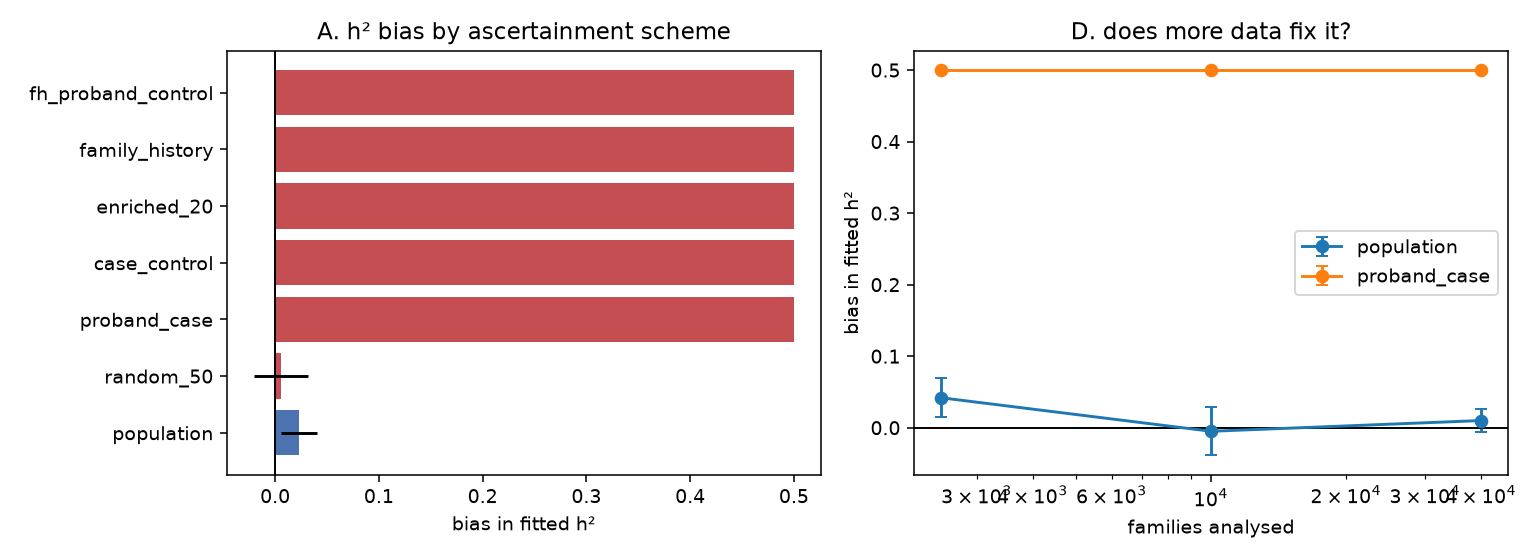

The data file committed next to this chart (first rows):
arm, structure, scheme, n_fam, prev, reps, target, truth, fitted_mean, bias, sd, sd_lo, sd_hi, boundary_frac, selection_frac, case_frac, residual, he_uncentered, he_centered, trace_tail_slope
h2, nuclear, population, 10000, 0.05, 10, h2, 0.5, 0.5229, 0.02287, 0.05461, 0.03756, 0.0997, 0.0, 1.0, 0.05021, , , , 
h2, nuclear, random_50, 10000, 0.05, 10, h2, 0.5, 0.5059, 0.005853, 0.08315, 0.0572, 0.1518, 0.0, 0.5008, 0.04924, , , , 
h2, nuclear, proband_case, 10000, 0.05, 10, h2, 0.5, 0.9999, 0.4999, 1.1702778228589004e-16, 8.04958288239921e-17, 2.1364711097880467e-16, 1.0, 0.04998, 1.0, , , , 
h2, nuclear, case_control, 10000, 0.05, 10, h2, 0.5, 0.9999, 0.4999, 1.1702778228589004e-16, 8.04958288239921e-17, 2.1364711097880467e-16, 1.0, 0.09915, 0.4995, , , , 
h2, nuclear, enriched_20, 10000, 0.05, 10, h2, 0.5, 0.9999, 0.4999, 1.1702778228589004e-16, 8.04958288239921e-17, 2.1364711097880467e-16, 1.0, 0.2503, 0.199, , , , 
h2, nuclear, family_history, 10000, 0.05, 10, h2, 0.5, 0.9999, 0.4999, 1.1702778228589004e-16, 8.04958288239921e-17, 2.1364711097880467e-16, 1.0, 0.1705, 0.2927, , , , 
h2, nuclear, fh_proband_control, 10000, 0.05, 10, h2, 0.5, 0.9999, 0.4999, 1.1702778228589004e-16, 8.04958288239921e-17, 2.1364711097880467e-16, 1.0, 0.1205, 0.0, , , , 
h2, sibship, population, 10000, 0.05, 10, h2, 0.5, 0.5111, 0.01114, 0.02962, 0.02037, 0.05407, 0.0, 1.0, 0.05073, , , , 
h2, sibship, random_50, 10000, 0.05, 10, h2, 0.5, 0.4992, -0.0007739, 0.03535, 0.02432, 0.06454, 0.0, 0.4998, 0.05062, , , , 
h2, sibship, proband_case, 10000, 0.05, 10, h2, 0.5, 0.9999, 0.4999, 1.1702778228589004e-16, 8.04958288239921e-17, 2.1364711097880467e-16, 1.0, 0.05007, 1.0, , , , 
h2, sibship, case_control, 10000, 0.05, 10, h2, 0.5, 0.9999, 0.4999, 1.1702778228589004e-16, 8.04958288239921e-17, 2.1364711097880467e-16, 1.0, 0.1005, 0.4996, , , , 
h2, sibship, enriched_20, 10000, 0.05, 10, h2, 0.5, 0.9999, 0.4999, 1.1702778228589004e-16, 8.04958288239921e-17, 2.1364711097880467e-16, 1.0, 0.2512, 0.1991, , , , 
h2, sibship, family_history, 10000, 0.05, 10, h2, 0.5, 0.9999, 0.4999, 1.1702778228589004e-16, 8.04958288239921e-17, 2.1364711097880467e-16, 1.0, 0.2309, 0.2176, , , , 
h2, sibship, fh_proband_control, 10000, 0.05, 10, h2, 0.5, 0.9999, 0.4999, 1.1702778228589004e-16, 8.04958288239921e-17, 2.1364711097880467e-16, 1.0, 0.1806, 0.0, , , , 
AC, sibship, population, 10000, 0.05, 10, A, 0.4, 0.3986, -0.001387, 0.03651, 0.02511, 0.06666, 0.0, nan, nan, 0.4136, , , 
AC, sibship, population, 10000, 0.05, 10, C, 0.2, 0.1878, -0.01217, 0.04311, 0.02966, 0.07871, 0.0, nan, nan, 0.4136, , , 
AC, sibship, random_50, 10000, 0.05, 10, A, 0.4, 0.4085, 0.008489, 0.04822, 0.03317, 0.08803, 0.0, nan, nan, 0.4059, , , 
AC, sibship, random_50, 10000, 0.05, 10, C, 0.2, 0.1857, -0.01435, 0.03131, 0.02154, 0.05716, 0.0, nan, nan, 0.4059, , , 
AC, sibship, proband_case, 10000, 0.05, 10, A, 0.4, 0.5, 0.09995, 5.851389114294502e-17, 4.024791441199605e-17, 1.0682355548940233e-16, 1.0, nan, nan, 9.99999999821144e-05, , , 
AC, sibship, proband_case, 10000, 0.05, 10, C, 0.2, 0.5, 0.3, 5.851389114294502e-17, 4.024791441199605e-17, 1.0682355548940233e-16, 1.0, nan, nan, 9.99999999821144e-05, , , 
AC, sibship, case_control, 10000, 0.05, 10, A, 0.4, 0.4642, 0.06418, 0.01565, 0.01076, 0.02857, 1.0, nan, nan, 9.999999999977804e-05, , , 
AC, sibship, case_control, 10000, 0.05, 10, C, 0.2, 0.5357, 0.3357, 0.01565, 0.01076, 0.02857, 1.0, nan, nan, 9.999999999977804e-05, , , 
AC, sibship, enriched_20, 10000, 0.05, 10, A, 0.4, 0.4787, 0.07875, 0.02688, 0.01849, 0.04907, 1.0, nan, nan, 9.999999999933395e-05, , , 
AC, sibship, enriched_20, 10000, 0.05, 10, C, 0.2, 0.5212, 0.3212, 0.02688, 0.01849, 0.04907, 1.0, nan, nan, 9.999999999933395e-05, , , 
AC, sibship, family_history, 10000, 0.05, 10, A, 0.4, 0.5901, 0.1901, 0.006012, 0.004136, 0.01098, 1.0, nan, nan, 9.999999999981135e-05, , , 
AC, sibship, family_history, 10000, 0.05, 10, C, 0.2, 0.4098, 0.2098, 0.006012, 0.004136, 0.01098, 1.0, nan, nan, 9.999999999981135e-05, , , 
AC, sibship, fh_proband_control, 10000, 0.05, 10, A, 0.4, 0.8239, 0.4239, 0.04831, 0.03323, 0.0882, 1.0, nan, nan, 0.0001, , , 
AC, sibship, fh_proband_control, 10000, 0.05, 10, C, 0.2, 0.176, -0.024, 0.04831, 0.03323, 0.0882, 1.0, nan, nan, 0.0001, , , 
rg, nuclear, population, 10000, 0.05, 10, rg, 0.5, 0.4989, -0.001053, 0.06002, 0.04128, 0.1096, 0.0, nan, 0.0522, , , , 
rg, nuclear, population, 10000, 0.05, 10, rg_h2_trait1, 0.5, 0.5239, 0.02385, 0.0733, nan, nan, 0.0, nan, , , , , 
rg, nuclear, population, 10000, 0.05, 10, rg_h2_trait2, 0.5, 0.5091, 0.009051, 0.05272, nan, nan, 0.0, nan, , , , , 
rg, nuclear, proband_case, 10000, 0.05, 10, rg, 0.5, 0.9999, 0.4999, 1.1702778228589004e-16, 8.04958288239921e-17, 2.1364711097880467e-16, 1.0, nan, 1.0, , , , 
rg, nuclear, proband_case, 10000, 0.05, 10, rg_h2_trait1, 0.5, 0.9999, 0.4999, 1.1702778228589004e-16, nan, nan, 1.0, nan, , , , , 
rg, nuclear, proband_case, 10000, 0.05, 10, rg_h2_trait2, 0.5, 0.9999, 0.4999, 1.1702778228589004e-16, nan, nan, 1.0, nan, , , , , 
rg, nuclear, case_control, 10000, 0.05, 10, rg, 0.5, 0.9999, 0.4999, 1.1702778228589004e-16, 8.04958288239921e-17, 2.1364711097880467e-16, 1.0, nan, 0.4992, , , , 
rg, nuclear, case_control, 10000, 0.05, 10, rg_h2_trait1, 0.5, 0.9999, 0.4999, 1.1702778228589004e-16, nan, nan, 1.0, nan, , , , , 
rg, nuclear, case_control, 10000, 0.05, 10, rg_h2_trait2, 0.5, 0.9999, 0.4999, 1.1702778228589004e-16, nan, nan, 1.0, nan, , , , , 
scale, nuclear, population, 2500, 0.05, 5, h2, 0.5, 0.5419, 0.04189, 0.02756, nan, nan, 0.0, nan, , , , , 
scale, nuclear, population, 10000, 0.05, 5, h2, 0.5, 0.495, -0.004995, 0.03372, nan, nan, 0.0, nan, , , , , 
scale, nuclear, population, 40000, 0.05, 5, h2, 0.5, 0.51, 0.01001, 0.01608, nan, nan, 0.0, nan, , , , , 
scale, nuclear, proband_case, 2500, 0.05, 5, h2, 0.5, 0.9999, 0.4999, 1.2412670766236366e-16, nan, nan, 1.0, nan, , , , , 
scale, nuclear, proband_case, 10000, 0.05, 5, h2, 0.5, 0.9999, 0.4999, 1.2412670766236366e-16, nan, nan, 1.0, nan, , , , , 
scale, nuclear, proband_case, 40000, 0.05, 5, h2, 0.5, 0.9999, 0.4999, 1.2412670766236366e-16, nan, nan, 1.0, nan, , , , , 
converge, nuclear, population, 10000, 0.05, 1, h2@n_iter=500, 0.5, 0.4738, -0.02618, nan, nan, nan, 0.0, nan, , , , , 0.004625
converge, nuclear, population, 10000, 0.05, 1, h2@n_iter=1500, 0.5, 0.4827, -0.01727, nan, nan, nan, 0.0, nan, , , , , 0.009163
converge, nuclear, population, 10000, 0.05, 1, h2@n_iter=4000, 0.5, 0.4829, -0.01712, nan, nan, nan, 0.0, nan, , , , , 0.0007343
converge, nuclear, population, 10000, 0.05, 1, h2@init=0.05, 0.5, 0.4827, -0.01728, nan, nan, nan, 0.0, nan, , , , , nan
converge, nuclear, population, 10000, 0.05, 1, h2@init=0.5, 0.5, 0.4827, -0.01727, nan, nan, nan, 0.0, nan, , , , , nan
converge, nuclear, population, 10000, 0.05, 1, h2@init=0.95, 0.5, 0.4827, -0.01726, nan, nan, nan, 0.0, nan, , , , , nan
converge, nuclear, proband_case, 10000, 0.05, 1, h2@n_iter=500, 0.5, 0.9999, 0.4999, nan, nan, nan, 1.0, nan, , , , , 4.797709061763686e-16
converge, nuclear, proband_case, 10000, 0.05, 1, h2@n_iter=1500, 0.5, 0.9999, 0.4999, nan, nan, nan, 1.0, nan, , , , , 0.0
converge, nuclear, proband_case, 10000, 0.05, 1, h2@n_iter=4000, 0.5, 0.9999, 0.4999, nan, nan, nan, 1.0, nan, , , , , -6.745438394329693e-16
converge, nuclear, proband_case, 10000, 0.05, 1, h2@init=0.05, 0.5, 0.9999, 0.4999, nan, nan, nan, 1.0, nan, , , , , nan
converge, nuclear, proband_case, 10000, 0.05, 1, h2@init=0.5, 0.5, 0.9999, 0.4999, nan, nan, nan, 1.0, nan, , , , , nan
converge, nuclear, proband_case, 10000, 0.05, 1, h2@init=0.95, 0.5, 0.9999, 0.4999, nan, nan, nan, 1.0, nan, , , , , nan
mechanism, nuclear, population, 10000, 0.05, 10, he_moment, 0.5, 0.5077, 0.007658, 0.01356, nan, nan, nan, nan, , , 0.5077, 0.5076, 
mechanism, nuclear, random_50, 10000, 0.05, 10, he_moment, 0.5, 0.5068, 0.006766, 0.007514, nan, nan, nan, nan, , , 0.5068, 0.5067, 
mechanism, nuclear, proband_case, 10000, 0.05, 10, he_moment, 0.5, 1.679, 1.179, 0.02897, nan, nan, nan, nan, , , 1.679, 0.1994, 
mechanism, nuclear, case_control, 10000, 0.05, 10, he_moment, 0.5, 1.065, 0.5648, 0.01386, nan, nan, nan, nan, , , 1.065, 0.7364, 
mechanism, nuclear, enriched_20, 10000, 0.05, 10, he_moment, 0.5, 0.6814, 0.1814, 0.01455, nan, nan, nan, nan, , , 0.6814, 0.6443, 
... 9 more rows
